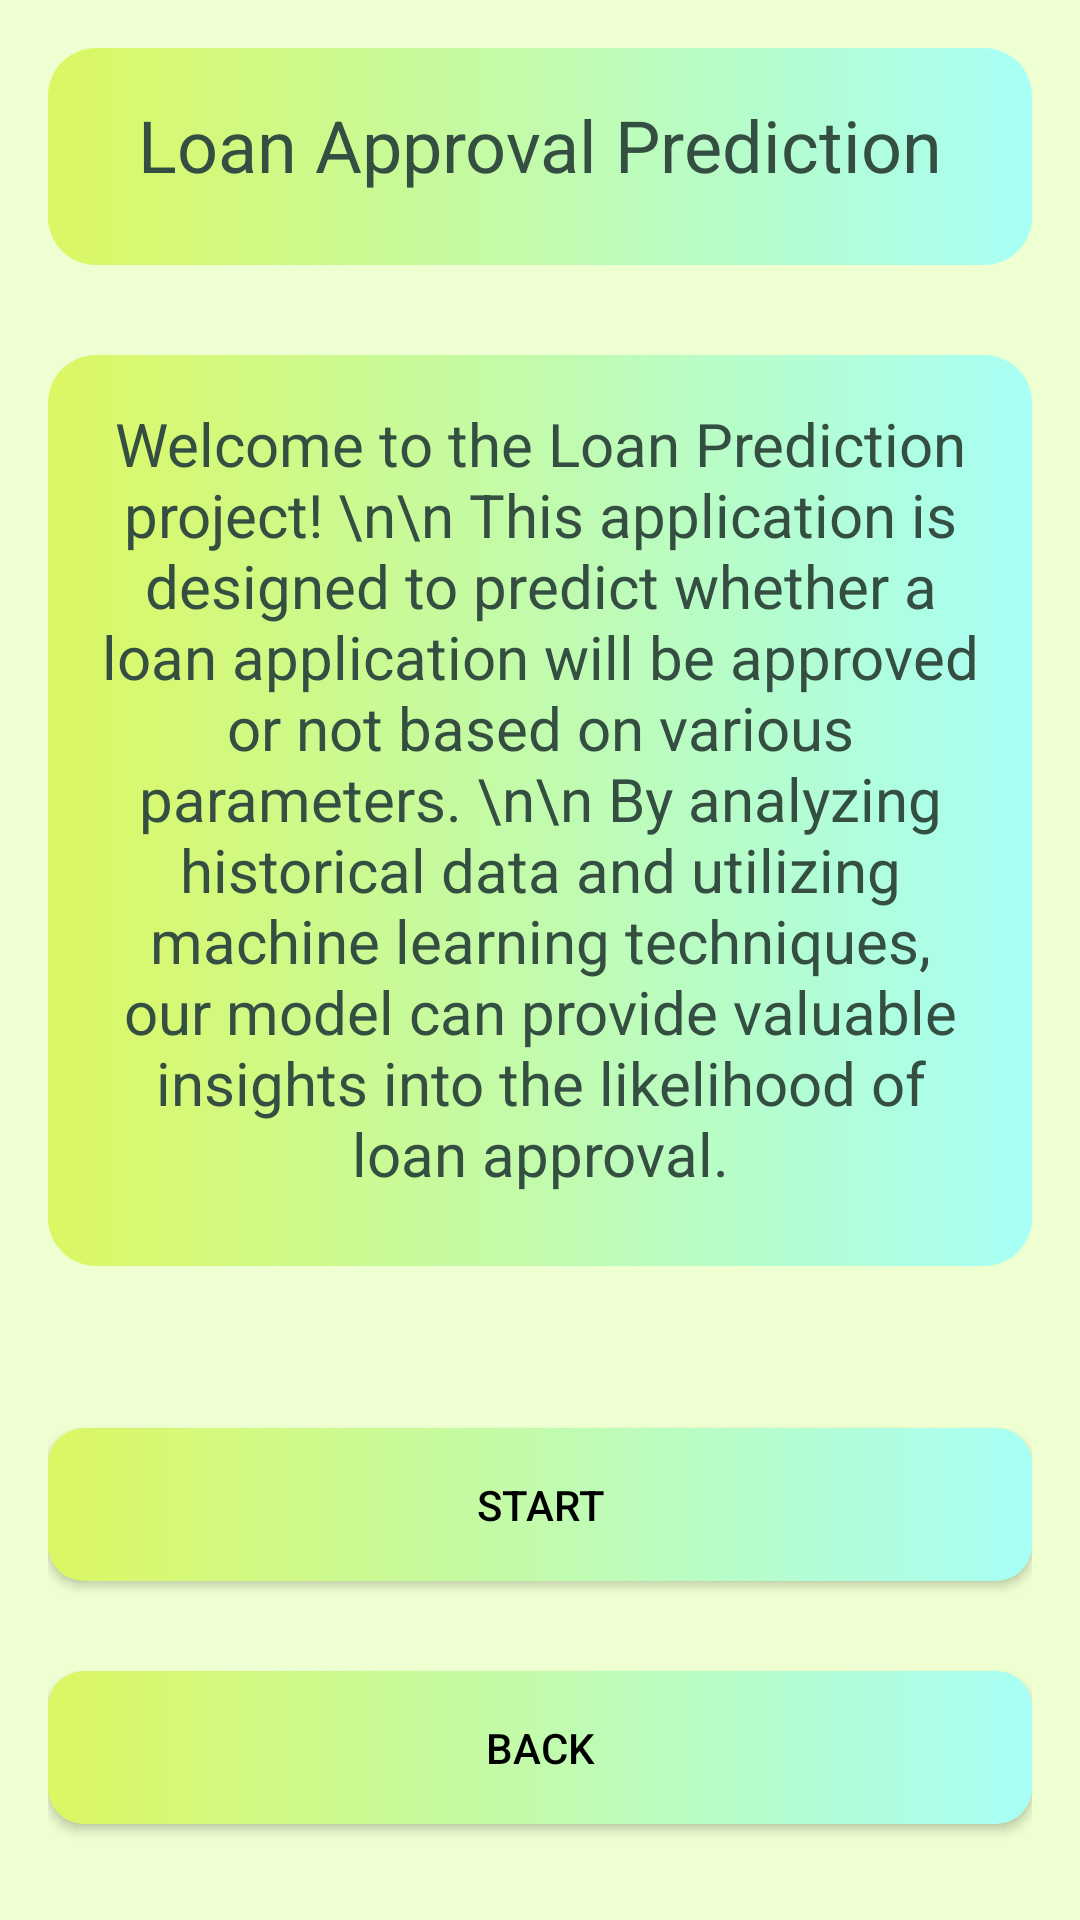

Android layout source for this screen:
<!-- AndroidManifest.xml: application theme Theme.Loan_Prediction -->
<!-- res/layout/activity_start_prediction.xml -->
<?xml version="1.0" encoding="utf-8"?>
<LinearLayout xmlns:android="http://schemas.android.com/apk/res/android"
    xmlns:tools="http://schemas.android.com/tools"
    android:layout_width="match_parent"
    android:layout_height="match_parent"
    android:orientation="vertical"
    android:padding="16dp"
    android:background="#EEFFD1"
    tools:context=".StartPredictionActivity">

    <LinearLayout
        android:layout_width="match_parent"
        android:layout_height="wrap_content"
        android:orientation="vertical"
        android:background="@drawable/rounded_corner"
        android:padding="16dp"
        android:layout_marginBottom="30dp">

        <TextView
            android:id="@+id/textViewTitle"
            android:layout_width="wrap_content"
            android:layout_height="wrap_content"
            android:text="Loan Approval Prediction"
            android:textSize="24sp"
            android:textColor="#344E41"
            android:layout_gravity="center_horizontal"
            android:layout_marginBottom="8dp" />

    </LinearLayout>

    <LinearLayout
        android:layout_width="match_parent"
        android:layout_height="wrap_content"
        android:orientation="vertical"
        android:background="@drawable/rounded_corner"
        android:padding="16dp"
        android:layout_marginBottom="24dp">

        <TextView
            android:id="@+id/textViewDescription"
            android:layout_width="wrap_content"
            android:layout_height="wrap_content"
            android:text="Welcome to the Loan Prediction project! \n\n This application is designed to predict whether a loan application will be approved or not based on various parameters. \n\n By analyzing historical data and utilizing machine learning techniques, our model can provide valuable insights into the likelihood of loan approval."
            android:textSize="20sp"
            android:textAlignment="center"
            android:textColor="#344E41"
            android:layout_gravity="center_horizontal"
            android:layout_marginBottom="8dp" />

    </LinearLayout>

    <Button
        android:id="@+id/btnStart"
        android:layout_width="match_parent"
        android:layout_height="wrap_content"
        android:background="@drawable/button_background"
        android:gravity="center"
        android:padding="16dp"
        android:text="Start"
        android:textColor="@android:color/black"
        android:textSize="14sp"
        android:layout_marginTop="30dp"
        android:layout_marginBottom="30dp" />

    <Button
        android:id="@+id/btnBack"
        android:layout_width="match_parent"
        android:layout_height="wrap_content"
        android:background="@drawable/button_background"
        android:gravity="center"
        android:padding="16dp"
        android:text="Back"
        android:textColor="@android:color/black"
        android:textSize="14sp" />

</LinearLayout>
<!-- resources referenced by this layout -->
<resources>
  <!-- drawable button_background (drawable) -->
  <?xml version="1.0" encoding="utf-8"?>
  <selector xmlns:android="http://schemas.android.com/apk/res/android">
      <item android:state_pressed="true">
          <shape android:shape="rectangle">
              <solid android:color="#DCF763"/>
              <corners android:radius="12dp"/>
          </shape>
      </item>
      <item>
          <shape android:shape="rectangle">
              <gradient
                  android:startColor="#DCF763"
                  android:endColor="#A7FFF6"
                  android:type="linear"/>
              <corners android:radius="12dp"/>
          </shape>
      </item>
  </selector>
  <!-- drawable rounded_corner (drawable) -->
  <shape xmlns:android="http://schemas.android.com/apk/res/android">
      <gradient
          android:startColor="#DCF763"
          android:endColor="#A7FFF6"
          android:type="linear"/>
      <corners android:radius="16dp"/>
      <padding android:left="16dp" android:top="16dp" android:right="16dp" android:bottom="16dp"/>
  </shape>
  <style name="Theme.Loan_Prediction" parent="Base.Theme.Loan_Prediction" />
  <style name="Base.Theme.Loan_Prediction" parent="Theme.AppCompat.Light.NoActionBar">
          
          
      </style>
</resources>
